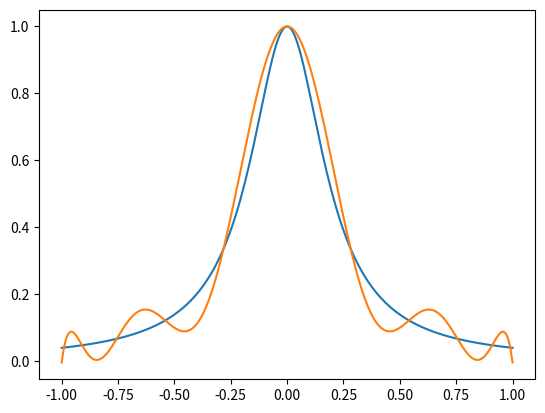

Recreate this plot in Python.
import numpy as np
import matplotlib.pyplot as plt


def chebyshev_nodes(n: int):
    """Returns a list of n chebyshev nodes on the open interval (-1,1)

    :param n (int): a number of chebyshev nodes
    :return: a list of n chebyshev nodes
    """
    nodes = [np.cos((2 * k + 1)/(2 * n) * np.pi) for k in range(n)]
    return nodes


def chebyshev_barycentric_weight(j: int, n: int):
    """Returns the value of j-th barycentric weight for the n Chebyshev points of the first kind
    
    :precondition: j = 0, ..., n-1
    
    :param j (int): j-th barycentric weight
    :param n (int): a number of Chebyshev nodes
    :return: the j-th barycentric weight for the Chebyshev points of the first kind
    """
    assert 0 <= j and j <= n-1, "j out of range"
    return (-1) ** j * np.sin((2 * j + 1) * np.pi / (2 * n))


def chebyshev_barycentric_interp_func(x: float, n: int, f: callable):
    """Returns the value of barycentric interpolation at x using n Chebyshev nodes

    :param x (float): a point where the terms are evaluated
    :param n (int): a number of the Chebyshev nodes
    :param f (callable): a function that is to be interpolated
    """
    nodes = chebyshev_nodes(n)
    terms = [chebyshev_barycentric_weight(j, n)/(x - nodes[j]) for j in range(n)]
    denom = np.sum(terms)
    for i in range(len(terms)):
        terms[i] = terms[i] * f(nodes[i])
    numer = np.sum(terms)
    return numer/denom


def chebyshev_barycentric_interp_point(x: float, n: int, y:list[float]):
    """Returns the value of barycentric interpolation at x using n Chebyshev nodes

    :param x (float): a point where the terms are evaluated
    :param n (int): a number of the Chebyshev nodes
    :param y (list[float]): a list of data points that is to be interpolated
    """
    nodes = chebyshev_nodes(n)
    terms = [chebyshev_barycentric_weight(j, n)/(x - nodes[j]) for j in range(n)]
    denom = np.sum(terms)
    for i in range(len(terms)):
        terms[i] = terms[i] * y[i]
    numer = np.sum(terms)
    return numer/denom


if __name__ == '__main__':
    n = 11
    domain = np.linspace(-1, 1, 200)
    f = lambda x: 1 / (1 + 25 * x ** 2)

    plt.plot(domain,f(domain))
    plt.plot(domain, [chebyshev_barycentric_interp_func(x, n, f) for x in domain])
